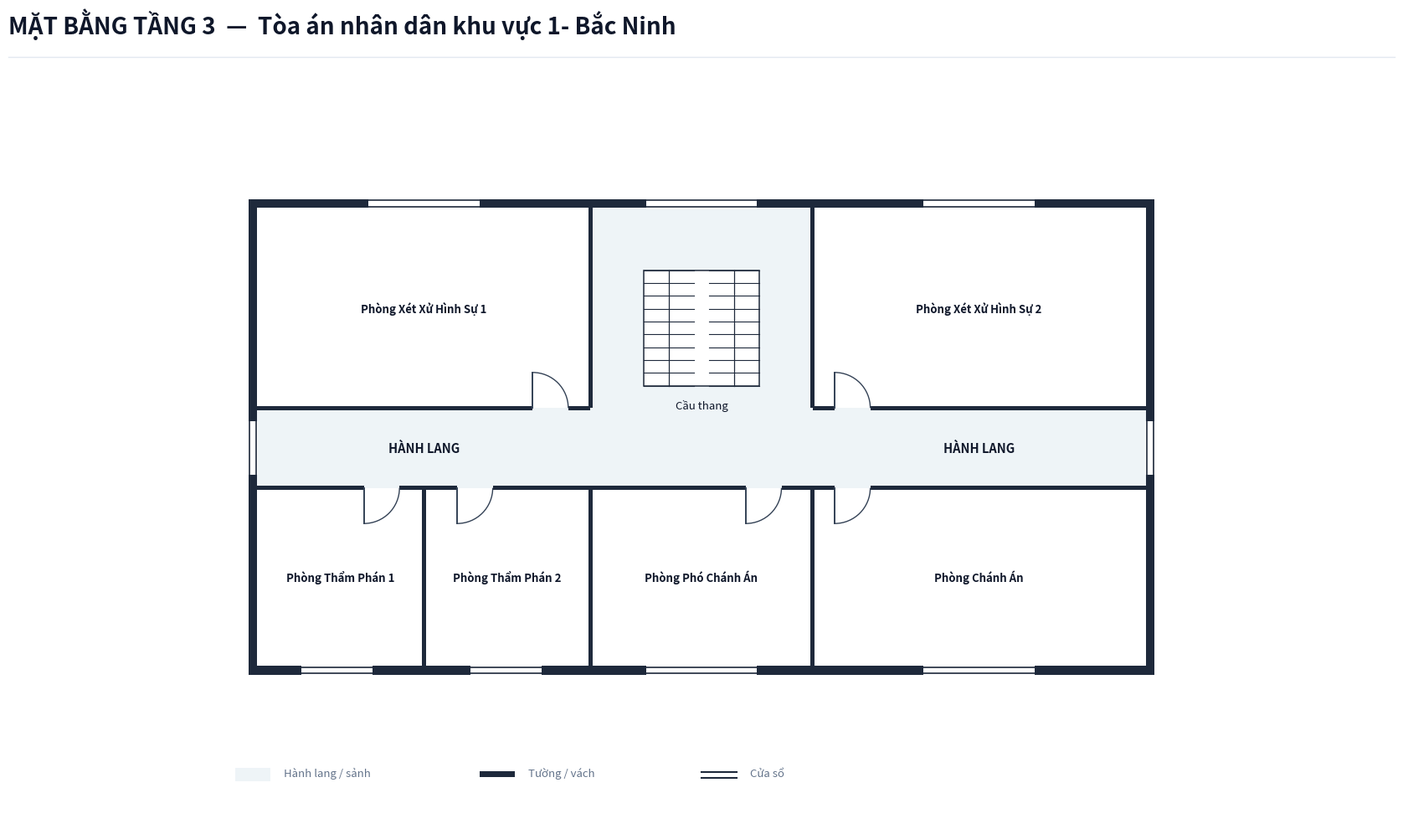

Write Python code to recreate this figure.
import os
from typing import TypedDict, Tuple, List
import matplotlib.pyplot as plt
import matplotlib.patches as patches

class RoomDict(TypedDict):
    id: str
    name: str
    x: float
    y: float
    w: float
    h: float
    text_center: Tuple[float, float]
    door: Tuple[float, float, float, str]

def create_floorplan_tang3():
    # ---------------------------------------------------------
    # 1. SETUP CANVAS & CANVAS STYLING
    # ---------------------------------------------------------
    fig = plt.figure(figsize=(18, 11), dpi=300)
    ax = fig.add_axes([0.03, 0.08, 0.94, 0.82])
    ax.set_aspect('equal')
    ax.axis('off')
    fig.patch.set_facecolor('#ffffff')

    # Color Palette according to Spec
    COLOR_WALL = '#1e293b'          # Dark slate structural wall & partitions
    COLOR_FILL_CORRIDOR = '#eef4f7'  # Soft pastel grey-cyan fill for corridor/lobby
    COLOR_ROOM_FILL = '#ffffff'     # Pure white for room interior
    COLOR_DOOR_SWING = '#334155'    # Dark slate door panel and arc
    COLOR_TEXT_MAIN = '#0f172a'     # Deep navy text
    COLOR_TEXT_MUTED = '#64748b'    # Muted grey text
    COLOR_STAIR_FILL = '#ffffff'     # Pure white for stair background in Floor 3

    WALL_THICKNESS = 0.20  # 200mm exterior wall
    PART_THICKNESS = 0.10  # 100mm interior wall
    W = WALL_THICKNESS

    # ---------------------------------------------------------
    # 2. HEADER & FOOTER
    # ---------------------------------------------------------
    # Header Title (Including Building Name, NO Subtitle line)
    fig.text(0.04, 0.94, 'MẶT BẰNG TẦNG 3  —  Tòa án nhân dân khu vực 1- Bắc Ninh', color='#0f172a', fontsize=20, fontweight='bold', family='sans-serif')
    
    # Header horizontal line
    header_line = plt.Line2D([0.04, 0.96], [0.915, 0.915], transform=fig.transFigure, color='#e2e8f0', linewidth=1.0)
    fig.lines.append(header_line)

    # Legend Box at Bottom Left
    lg_x, lg_y = -0.5, -7.5
    # Legend Item 1: Corridor fill
    ax.add_patch(patches.Rectangle((lg_x, lg_y), 0.8, 0.3, facecolor=COLOR_FILL_CORRIDOR, edgecolor='none', zorder=1))
    ax.text(lg_x + 1.1, lg_y + 0.05, 'Hành lang / sảnh', color=COLOR_TEXT_MUTED, fontsize=9.5, va='bottom')

    # Legend Item 2: Wall
    ax.add_patch(patches.Rectangle((lg_x + 5.5, lg_y + 0.1), 0.8, 0.12, facecolor=COLOR_WALL, edgecolor='none', zorder=1))
    ax.text(lg_x + 6.6, lg_y + 0.05, 'Tường / vách', color=COLOR_TEXT_MUTED, fontsize=9.5, va='bottom')

    # Legend Item 3: Window
    ax.plot([lg_x + 10.5, lg_x + 11.3], [lg_y + 0.2, lg_y + 0.2], color=COLOR_WALL, linewidth=1.5, zorder=1)
    ax.plot([lg_x + 10.5, lg_x + 11.3], [lg_y + 0.08, lg_y + 0.08], color=COLOR_WALL, linewidth=1.5, zorder=1)
    ax.text(lg_x + 11.6, lg_y + 0.05, 'Cửa sổ', color=COLOR_TEXT_MUTED, fontsize=9.5, va='bottom')

    # ---------------------------------------------------------
    # 3. CORRIDOR & LOBBY BACKGROUND FILL
    # ---------------------------------------------------------
    # Horizontal Corridor (X: 0 to 20, Y: -0.9 to 0.9)
    ax.add_patch(patches.Rectangle((0.0, -0.9), 20.0, 1.8, facecolor=COLOR_FILL_CORRIDOR, edgecolor='none', zorder=1))

    # Rear Stair & Hall Space (X: 7.5 to 12.5, Y: 0.9 to 5.4)
    ax.add_patch(patches.Rectangle((7.5, 0.9), 5.0, 4.5, facecolor=COLOR_FILL_CORRIDOR, edgecolor='none', zorder=1))

    # ---------------------------------------------------------
    # 4. ROOM DEFINITIONS (TẦNG 3 - TÒA ÁN KHU VỰC 1- BẮC NINH)
    # ---------------------------------------------------------
    rooms: List[RoomDict] = [
        # North Wing (Y > 0.9)
        {
            'id': 'P3_1', 'name': 'Phòng Xét Xử Hình Sự 1',
            'x': 0.0, 'y': 0.9, 'w': 7.5, 'h': 4.5,
            'text_center': (3.75, 3.15),
            'door': (6.2, 0.9, 0.8, 'N_IN_RIGHT')
        },
        {
            'id': 'P3_2', 'name': 'Phòng Xét Xử Hình Sự 2',
            'x': 12.5, 'y': 0.9, 'w': 7.5, 'h': 4.5,
            'text_center': (16.25, 3.15),
            'door': (13.0, 0.9, 0.8, 'N_IN_RIGHT')
        },
        # South Wing (Y < -0.9)
        {
            'id': 'P3_3', 'name': 'Phòng Thẩm Phán 1',
            'x': 0.0, 'y': -4.9, 'w': 3.75, 'h': 4.0,
            'text_center': (1.875, -2.9),
            'door': (2.4, -0.9, 0.8, 'S_IN_RIGHT')
        },
        {
            'id': 'P3_4', 'name': 'Phòng Thẩm Phán 2',
            'x': 3.75, 'y': -4.9, 'w': 3.75, 'h': 4.0,
            'text_center': (5.625, -2.9),
            'door': (4.5, -0.9, 0.8, 'S_IN_RIGHT')
        },
        {
            'id': 'P3_5', 'name': 'Phòng Phó Chánh Án',
            'x': 7.5, 'y': -4.9, 'w': 5.0, 'h': 4.0,
            'text_center': (10.0, -2.9),
            'door': (11.0, -0.9, 0.8, 'S_IN_RIGHT')
        },
        {
            'id': 'P3_6', 'name': 'Phòng Chánh Án',
            'x': 12.5, 'y': -4.9, 'w': 7.5, 'h': 4.0,
            'text_center': (16.25, -2.9),
            'door': (13.0, -0.9, 0.8, 'S_IN_RIGHT')
        },
    ]

    # Draw Room Background Fills (Pure white `#ffffff`)
    for r in rooms:
        rect = patches.Rectangle((r['x'], r['y']), r['w'], r['h'], facecolor=COLOR_ROOM_FILL, edgecolor='none', zorder=2)
        ax.add_patch(rect)

    # ---------------------------------------------------------
    # 5. STAIRCASE GRAPHIC (NO OUTDOOR STEPS FOR FLOOR 3)
    # ---------------------------------------------------------
    # Central Staircase inside North Hall (Pure White background per Upper Floor Spec)
    stair_x, stair_y, stair_w, stair_h = 8.7, 1.4, 2.6, 2.6
    stair_bg = patches.Rectangle((stair_x, stair_y), stair_w, stair_h, facecolor=COLOR_STAIR_FILL, edgecolor=COLOR_WALL, linewidth=1.1, zorder=3)
    ax.add_patch(stair_bg)

    # Horizontal tread lines for left and right flights
    gap = 0.35
    flight_w = (stair_w - gap) / 2.0
    left_x1, left_x2 = stair_x, stair_x + flight_w
    right_x1, right_x2 = stair_x + flight_w + gap, stair_x + stair_w

    num_treads = 9
    for i in range(num_treads + 1):
        sy = stair_y + i * (stair_h / num_treads)
        ax.plot([left_x1, left_x2], [sy, sy], color=COLOR_WALL, linewidth=0.8, zorder=4)
        ax.plot([right_x1, right_x2], [sy, sy], color=COLOR_WALL, linewidth=0.8, zorder=4)

    # Vertical line down the middle of left flight & right flight
    mid_left = left_x1 + flight_w / 2.0
    mid_right = right_x1 + flight_w / 2.0
    ax.plot([mid_left, mid_left], [stair_y, stair_y + stair_h], color=COLOR_WALL, linewidth=0.9, zorder=4)
    ax.plot([mid_right, mid_right], [stair_y, stair_y + stair_h], color=COLOR_WALL, linewidth=0.9, zorder=4)

    # Staircase label underneath box
    ax.text(stair_x + stair_w / 2.0, stair_y - 0.3, 'Cầu thang', color=COLOR_TEXT_MAIN, fontsize=9.5, ha='center', va='top', zorder=5)

    # Labels for Corridor
    ax.text(3.75, 0.0, 'HÀNH LANG', color=COLOR_TEXT_MAIN, fontsize=10.5, fontweight='bold', ha='center', va='center', zorder=5)
    ax.text(16.25, 0.0, 'HÀNH LANG', color=COLOR_TEXT_MAIN, fontsize=10.5, fontweight='bold', ha='center', va='center', zorder=5)

    # ---------------------------------------------------------
    # 6. DRAW WALLS (CLOSED EXTERIOR ENCLOSURE FOR UPPER FLOOR)
    # ---------------------------------------------------------
    def draw_wall(x, y, w, h):
        rect = patches.Rectangle((x, y), w, h, facecolor=COLOR_WALL, edgecolor='none', zorder=10)
        ax.add_patch(rect)

    # Leftmost Vertical Exterior Wall (Continuous for upper floors)
    draw_wall(-W, -4.9 - W, W, 10.3 + 2 * W)

    # Rightmost Vertical Exterior Wall (Continuous for upper floors)
    draw_wall(20.0, -4.9 - W, W, 10.3 + 2 * W)

    # North Top Wall (Continuous wall across top)
    draw_wall(-W, 5.4, 20.0 + 2*W, W)

    # South Bottom Wall (Continuous wall across bottom)
    draw_wall(-W, -4.9 - W, 20.0 + 2*W, W)

    # North Corridor Wall Line (Y = 0.9)
    draw_wall(0, 0.9 - PART_THICKNESS/2, 6.2, PART_THICKNESS)
    draw_wall(7.0, 0.9 - PART_THICKNESS/2, 0.5, PART_THICKNESS)
    draw_wall(12.5, 0.9 - PART_THICKNESS/2, 0.5, PART_THICKNESS)
    draw_wall(13.8, 0.9 - PART_THICKNESS/2, 6.2, PART_THICKNESS)

    # South Corridor Wall Line (Y = -0.9)
    draw_wall(0, -0.9 - PART_THICKNESS/2, 2.4, PART_THICKNESS)
    draw_wall(3.2, -0.9 - PART_THICKNESS/2, 1.3, PART_THICKNESS)
    draw_wall(5.3, -0.9 - PART_THICKNESS/2, 5.7, PART_THICKNESS)
    draw_wall(11.8, -0.9 - PART_THICKNESS/2, 1.2, PART_THICKNESS)
    draw_wall(13.8, -0.9 - PART_THICKNESS/2, 6.2, PART_THICKNESS)

    # Internal Vertical Partitions
    draw_wall(7.5 - PART_THICKNESS/2, 0.9, PART_THICKNESS, 4.5)   # North West room & Stair hall
    draw_wall(12.5 - PART_THICKNESS/2, 0.9, PART_THICKNESS, 4.5)  # North Stair hall & East room

    draw_wall(3.75 - PART_THICKNESS/2, -4.9, PART_THICKNESS, 4.0) # South P3_3 & P3_4
    draw_wall(7.5 - PART_THICKNESS/2, -4.9, PART_THICKNESS, 4.0)  # South P3_4 & P3_5
    draw_wall(12.5 - PART_THICKNESS/2, -4.9, PART_THICKNESS, 4.0) # South P3_5 & P3_6

    # ---------------------------------------------------------
    # 7. DRAW WINDOWS ON EXTERIOR WALLS
    # ---------------------------------------------------------
    def draw_window(x, y, w, h, is_horizontal=True):
        if is_horizontal:
            ax.add_patch(patches.Rectangle((x, y - 0.02), w, h + 0.04, facecolor='#ffffff', edgecolor='none', zorder=11))
            ax.plot([x, x + w], [y + 0.03, y + 0.03], color=COLOR_WALL, linewidth=1.2, zorder=12)
            ax.plot([x, x + w], [y + h - 0.03, y + h - 0.03], color=COLOR_WALL, linewidth=1.2, zorder=12)
        else:
            ax.add_patch(patches.Rectangle((x - 0.02, y), w + 0.04, h, facecolor='#ffffff', edgecolor='none', zorder=11))
            ax.plot([x + 0.03, x + 0.03], [y, y + h], color=COLOR_WALL, linewidth=1.2, zorder=12)
            ax.plot([x + w - 0.03, x + w - 0.03], [y, y + h], color=COLOR_WALL, linewidth=1.2, zorder=12)

    # Top Windows (North Facade)
    draw_window(2.5, 5.4, 2.5, W, is_horizontal=True)    # P3_1: Phòng Xét Xử Hình Sự 1
    draw_window(8.75, 5.4, 2.5, W, is_horizontal=True)   # Rear hall window
    draw_window(15.0, 5.4, 2.5, W, is_horizontal=True)   # P3_2: Phòng Xét Xử Hình Sự 2

    # Bottom Windows (South Front Facade)
    draw_window(1.0, -4.9 - W, 1.6, W, is_horizontal=True) # P3_3 window
    draw_window(4.8, -4.9 - W, 1.6, W, is_horizontal=True) # P3_4 window
    draw_window(8.75, -4.9 - W, 2.5, W, is_horizontal=True) # P3_5 window
    draw_window(15.0, -4.9 - W, 2.5, W, is_horizontal=True) # P3_6 window (Phòng Chánh Án)

    # Corridor End Windows (West & East Facades on Floor 3)
    draw_window(-W, -0.6, W, 1.2, is_horizontal=False)
    draw_window(20.0, -0.6, W, 1.2, is_horizontal=False)

    # ---------------------------------------------------------
    # 8. DRAW DOORS & SWINGS
    # ---------------------------------------------------------
    def draw_door(x, y, size, mode):
        if mode == 'N_IN_RIGHT':
            ax.plot([x, x], [y, y + size], color=COLOR_DOOR_SWING, linewidth=1.4, zorder=15)
            arc = patches.Arc((x, y), size*2, size*2, angle=0, theta1=0, theta2=90,
                              color=COLOR_DOOR_SWING, linestyle='-', linewidth=1.0, zorder=14)
            ax.add_patch(arc)
        elif mode == 'S_IN_RIGHT':
            ax.plot([x, x], [y, y - size], color=COLOR_DOOR_SWING, linewidth=1.4, zorder=15)
            arc = patches.Arc((x, y), size*2, size*2, angle=0, theta1=270, theta2=360,
                              color=COLOR_DOOR_SWING, linestyle='-', linewidth=1.0, zorder=14)
            ax.add_patch(arc)

    for r in rooms:
        dx, dy, dsize, dmode = r['door']
        draw_door(dx, dy, dsize, dmode)

    # ---------------------------------------------------------
    # 9. DRAW ROOM LABELS (FULL ROOM NAME FROM SURVEY)
    # ---------------------------------------------------------
    for r in rooms:
        cx, cy = r['text_center']
        ax.text(cx, cy, r['name'], color=COLOR_TEXT_MAIN, fontsize=9.5, fontweight='bold', ha='center', va='center', zorder=15)

    # Limits & Bounds
    ax.set_xlim(-2.0, 22.0)
    ax.set_ylim(-8.5, 8.5)

    # Save output PNG in target directory
    out_dir = r"c:\Users\Tam\Desktop\BanVeThietKe\BacNinh\BacNinh1\Tang3"
    os.makedirs(out_dir, exist_ok=True)
    
    out_path = os.path.join(out_dir, "mat_bang_tang_3.png")
    
    plt.savefig(out_path, dpi=300, bbox_inches='tight', facecolor=fig.get_facecolor(), edgecolor='none')
    print(f"SUCCESS: Generated Floor 3 floorplan PNG at {out_path}")

    plt.close(fig)

if __name__ == '__main__':
    create_floorplan_tang3()
